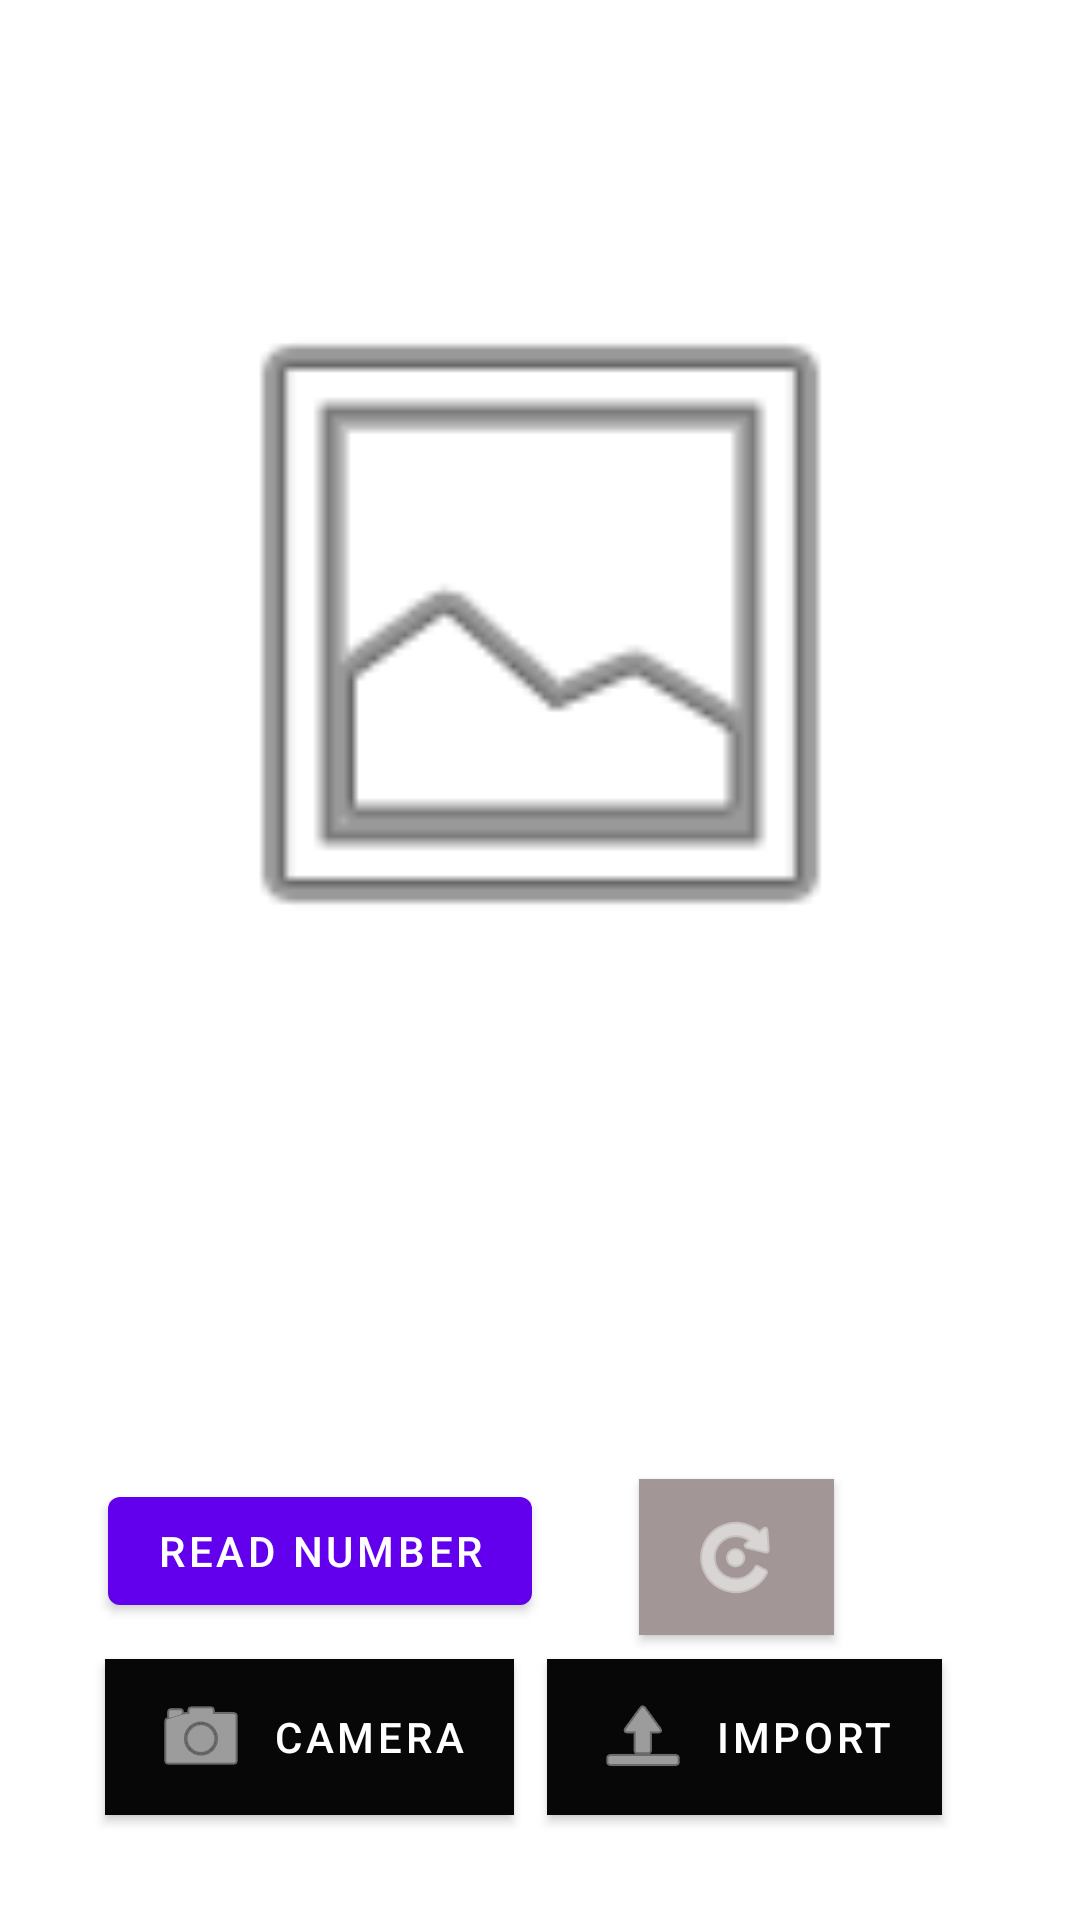

Layout XML and referenced resources for this Android screen:
<!-- AndroidManifest.xml: application theme Theme.Handwriting -->
<!-- res/layout/fragment_first.xml -->
<?xml version="1.0" encoding="utf-8"?>
<androidx.constraintlayout.widget.ConstraintLayout xmlns:android="http://schemas.android.com/apk/res/android"
    xmlns:app="http://schemas.android.com/apk/res-auto"
    xmlns:tools="http://schemas.android.com/tools"
    android:layout_width="match_parent"
    android:layout_height="match_parent"
    tools:context=".FirstFragment">

    <Button
        android:id="@+id/buttonReadNumber"
        android:layout_width="wrap_content"
        android:layout_height="wrap_content"
        android:layout_marginBottom="12dp"
        android:text="@string/readNumber"
        app:layout_constraintBottom_toTopOf="@+id/buttonCamera"
        app:layout_constraintEnd_toEndOf="parent"
        app:layout_constraintHorizontal_bias="0.164"
        app:layout_constraintStart_toStartOf="parent" />

    <Button
        android:id="@+id/buttonCamera"
        android:layout_width="wrap_content"
        android:layout_height="wrap_content"
        android:layout_marginStart="35dp"
        android:layout_marginLeft="35dp"
        android:layout_marginBottom="35dp"
        android:background="#141414"
        android:text="@string/camera"
        app:backgroundTint="#070707"
        app:icon="@android:drawable/ic_menu_camera"
        app:layout_constraintBottom_toBottomOf="parent"
        app:layout_constraintEnd_toEndOf="parent"
        app:layout_constraintHorizontal_bias="0.0"
        app:layout_constraintStart_toStartOf="parent"
        tools:text="@string/camera" />

    <Button
        android:id="@+id/buttonImport"
        android:layout_width="wrap_content"
        android:layout_height="wrap_content"
        android:layout_marginEnd="35dp"
        android:layout_marginRight="35dp"
        android:layout_marginBottom="35dp"
        android:background="#141414"
        android:text="@string/importPic"
        app:backgroundTint="#070707"
        app:icon="@android:drawable/ic_menu_upload"
        app:layout_constraintBottom_toBottomOf="parent"
        app:layout_constraintEnd_toEndOf="parent"
        app:layout_constraintStart_toEndOf="@+id/buttonCamera" />

    <ImageView
        android:id="@+id/imageView"
        android:layout_width="247dp"
        android:layout_height="376dp"
        android:layout_marginTop="20dp"
        android:contentDescription="@string/imageViewDesc"
        android:src="@android:drawable/ic_menu_gallery"
        app:layout_constraintBottom_toTopOf="@+id/buttonReadNumber"
        app:layout_constraintEnd_toEndOf="parent"
        app:layout_constraintStart_toStartOf="parent"
        app:layout_constraintTop_toTopOf="parent"
        app:layout_constraintVertical_bias="0.0" />

    <TextView
        android:id="@+id/textNumber"
        android:layout_width="329dp"
        android:layout_height="85dp"
        app:layout_constraintBottom_toTopOf="@+id/buttonReadNumber"
        app:layout_constraintEnd_toEndOf="parent"
        app:layout_constraintHorizontal_bias="0.5"
        app:layout_constraintStart_toStartOf="parent"
        app:layout_constraintTop_toBottomOf="@+id/imageView" />

    <Button
        android:id="@+id/rotateImageButton"
        android:layout_width="65dp"
        android:layout_height="wrap_content"
        android:layout_marginBottom="8dp"
        android:background="#FFFFFF"
        app:backgroundTint="#A29696"
        app:icon="@android:drawable/ic_menu_rotate"
        app:layout_constraintBottom_toTopOf="@+id/buttonCamera"
        app:layout_constraintEnd_toEndOf="parent"
        app:layout_constraintHorizontal_bias="0.722"
        app:layout_constraintStart_toStartOf="parent" />

</androidx.constraintlayout.widget.ConstraintLayout>
<!-- resources referenced by this layout -->
<resources>
  <string name="camera">Camera</string>
  <string name="imageViewDesc">Will contains a picture taken or imported by the user</string>
  <string name="importPic">Import</string>
  <string name="readNumber">Read number</string>
  <style name="Theme.Handwriting" parent="Theme.MaterialComponents.DayNight.DarkActionBar">
          
          <item name="colorPrimary">@color/purple_500</item>
          <item name="colorPrimaryVariant">@color/purple_700</item>
          <item name="colorOnPrimary">@color/white</item>
          
          <item name="colorSecondary">@color/teal_200</item>
          <item name="colorSecondaryVariant">@color/teal_700</item>
          <item name="colorOnSecondary">@color/black</item>
          
          <item name="android:statusBarColor" tools:targetApi="l">?attr/colorPrimaryVariant</item>
          
      </style>
  <!-- not gathered from this repository: default colours our renderer supplied (Android Studio template values) -->
  <color name="purple_500">#FF6200EE</color>
  <color name="purple_700">#FF3700B3</color>
  <color name="teal_200">#FF03DAC5</color>
  <color name="teal_700">#FF018786</color>
  <color name="black">#FF000000</color>
  <color name="white">#FFFFFFFF</color>
</resources>
